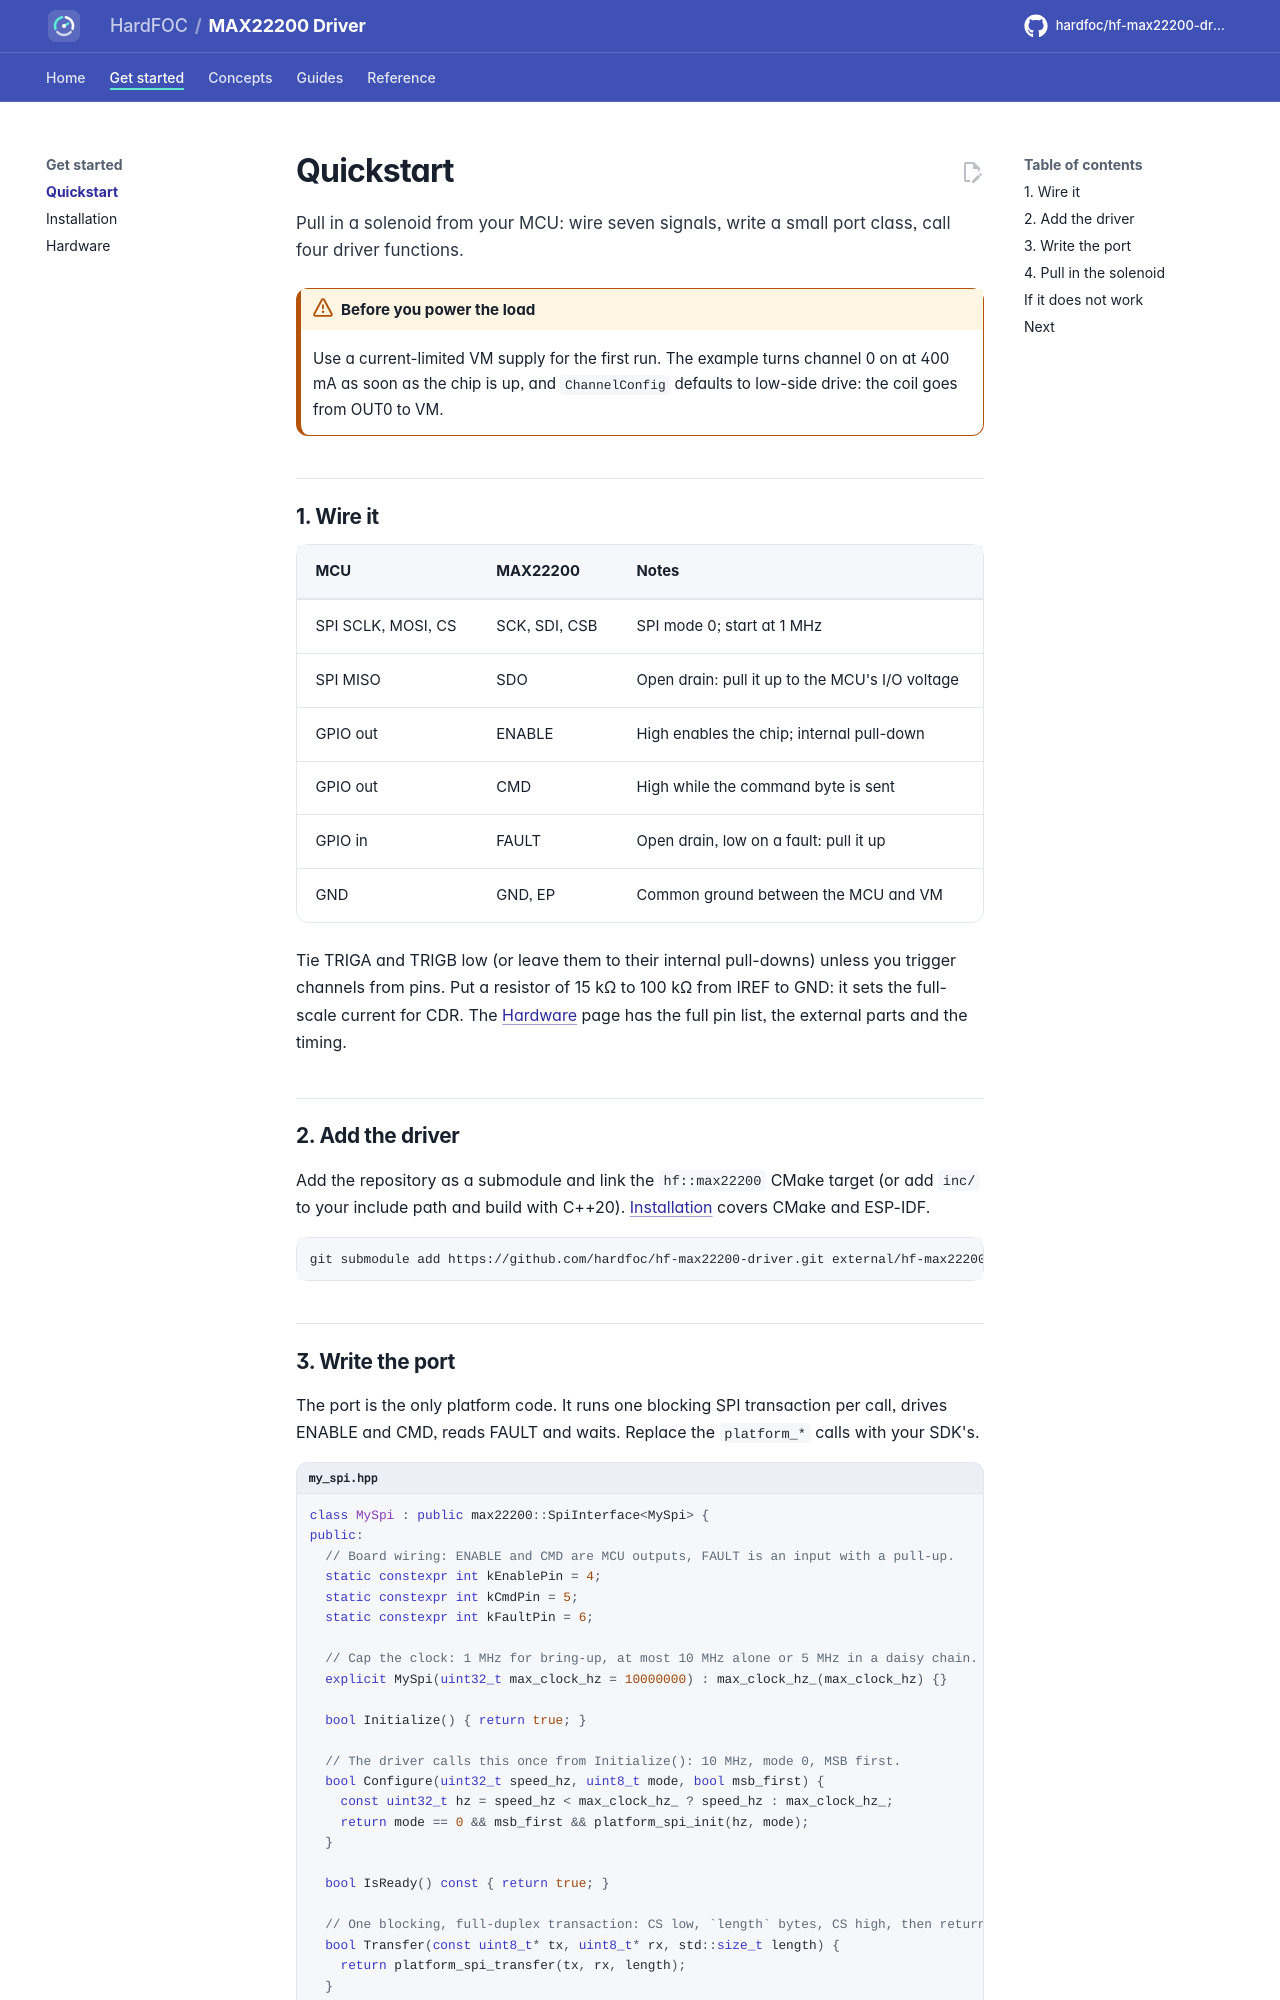

repository: hardfoc/hf-max22200-driver · page: dev/quickstart/index.html · generator: mkdocs

# Quickstart

Pull in a solenoid from your MCU: wire seven signals, write a small port class, call four driver functions.

!!! warning "Before you power the load"
    Use a current-limited VM supply for the first run. The example turns channel 0 on at 400 mA as soon as the
    chip is up, and `ChannelConfig` defaults to low-side drive: the coil goes from OUT0 to VM.

## 1. Wire it

| MCU | MAX22200 | Notes |
| --- | --- | --- |
| SPI SCLK, MOSI, CS | SCK, SDI, CSB | SPI mode 0; start at 1 MHz |
| SPI MISO | SDO | Open drain: pull it up to the MCU's I/O voltage |
| GPIO out | ENABLE | High enables the chip; internal pull-down |
| GPIO out | CMD | High while the command byte is sent |
| GPIO in | FAULT | Open drain, low on a fault: pull it up |
| GND | GND, EP | Common ground between the MCU and VM |

Tie TRIGA and TRIGB low (or leave them to their internal pull-downs) unless you trigger channels from pins. Put a
resistor of 15 kΩ to 100 kΩ from IREF to GND: it sets the full-scale current for CDR. The
[Hardware](hardware.md) page has the full pin list, the external parts and the timing.

## 2. Add the driver

Add the repository as a submodule and link the `hf::max22200` CMake target (or add `inc/` to your include path and
build with C++20). [Installation](installation.md) covers CMake and ESP-IDF.

```bash
git submodule add https://github.com/hardfoc/hf-max22200-driver.git external/hf-max22200-driver
```
